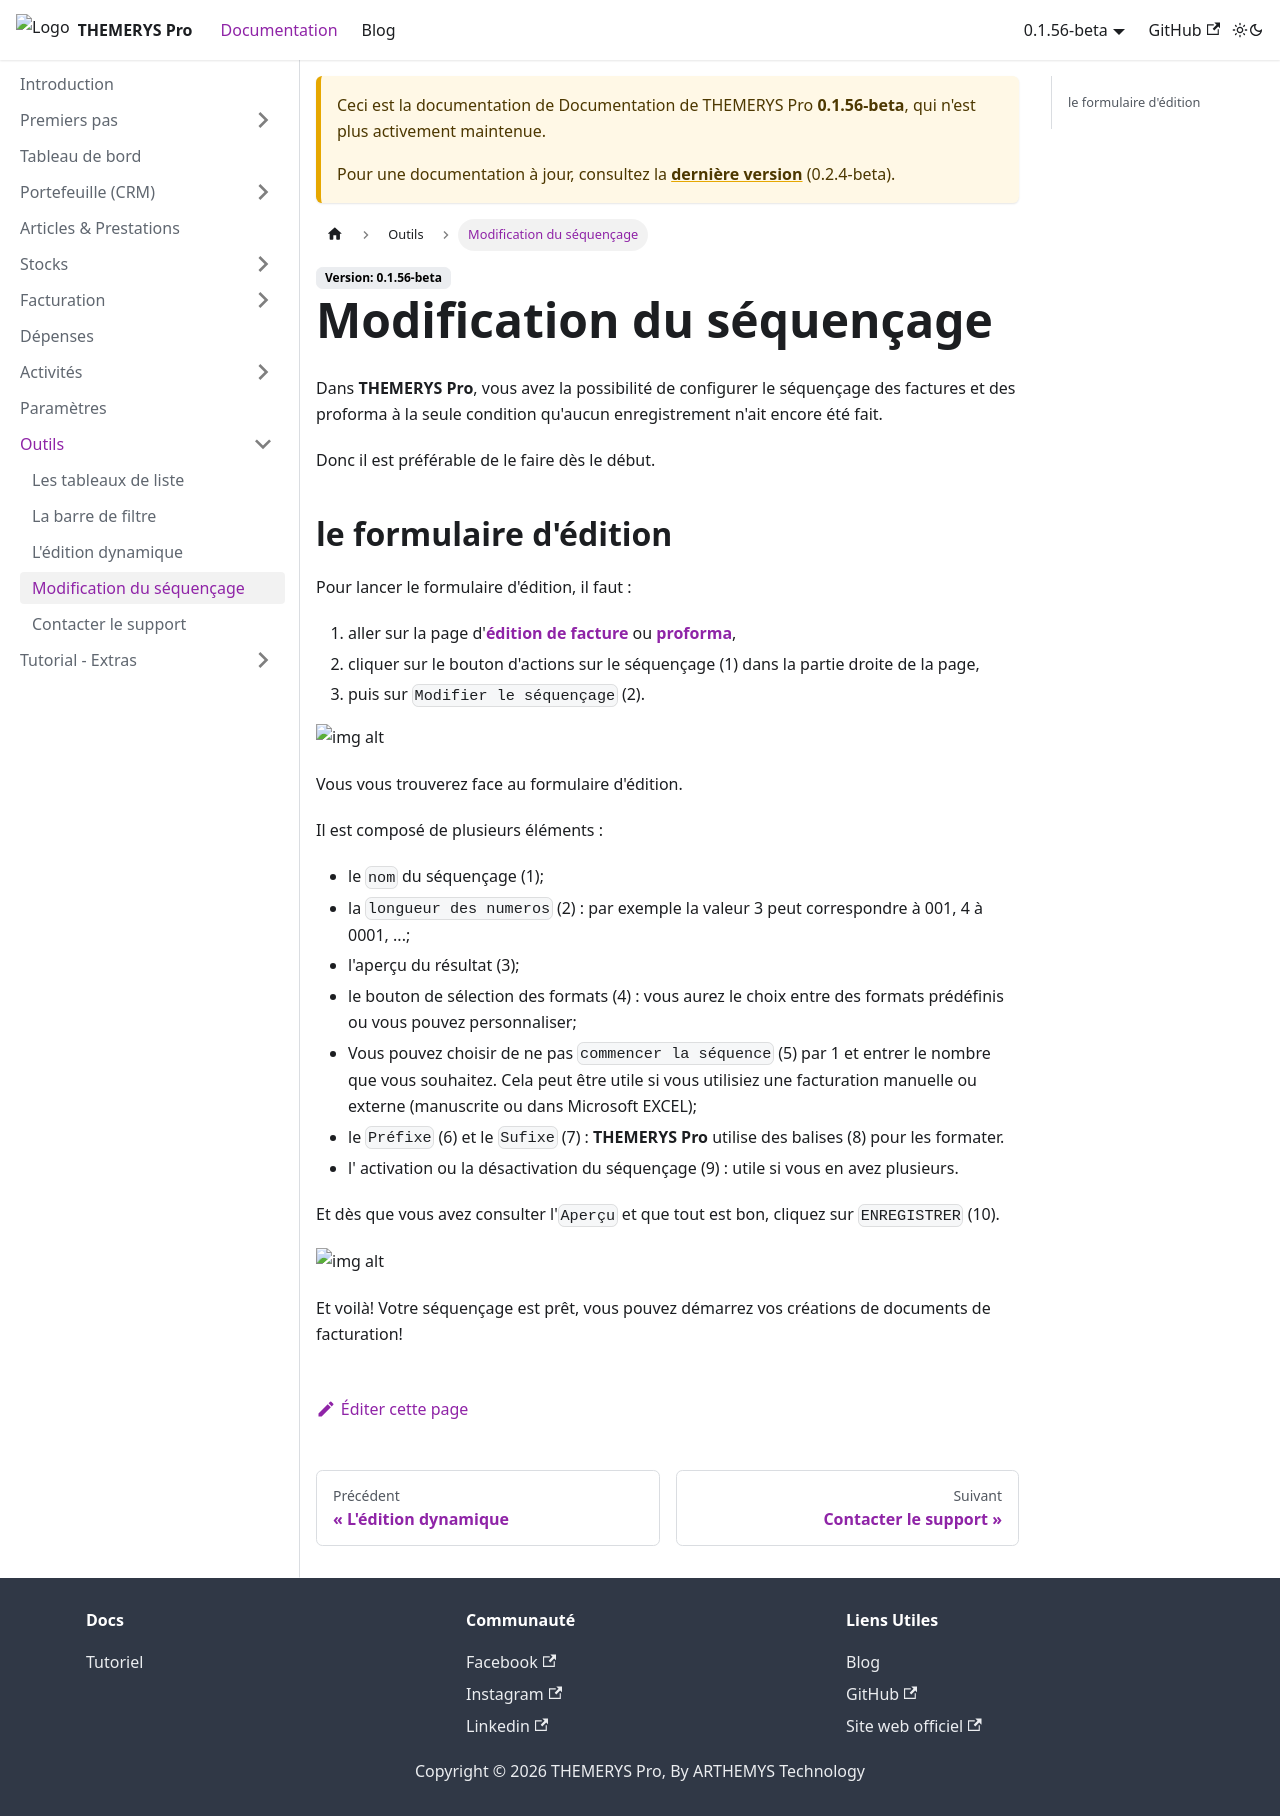

repository: M-tower/themerys-pro-doc · page: docs/0.1.56-beta/outils/sequencage.html · generator: docusaurus

---
sidebar_position: 4
---

# Modification du séquençage

Dans **THEMERYS Pro**, vous avez la possibilité de configurer le séquençage des factures et des proforma à la seule condition qu'aucun enregistrement n'ait encore été fait.

Donc il est préférable de le faire dès le début.

## le formulaire d'édition

Pour lancer le formulaire d'édition, il faut : 

1. aller sur la page d'**[édition de facture](../facturation/factures/edition-facture)** ou **[proforma](../facturation/proforma/edition-proforma)**,
2. cliquer sur le bouton d'actions sur le séquençage (1) dans la partie droite de la page,
3. puis sur `Modifier le séquençage` (2).

![img alt](/img/sequencage-modifier.png)

Vous vous trouverez face au formulaire d'édition.

Il est composé de plusieurs éléments :

- le `nom` du séquençage (1);
- la `longueur des numeros` (2) : par exemple la valeur 3 peut correspondre à 001, 4 à 0001, ...;
- l'aperçu du résultat (3);
- le bouton de sélection des formats (4) : vous aurez le choix entre des formats prédéfinis ou vous pouvez personnaliser;
- Vous pouvez choisir de ne pas `commencer la séquence` (5) par 1 et entrer le nombre que vous souhaitez. 
Cela peut être utile si vous utilisiez une facturation manuelle ou externe (manuscrite ou dans Microsoft EXCEL);
- le `Préfixe` (6) et le `Sufixe` (7) : **THEMERYS Pro** utilise des balises (8) pour les formater.
- l' activation ou la désactivation du séquençage (9) : utile si vous en avez plusieurs.

Et dès que vous avez consulter l'`Aperçu` et que tout est bon, cliquez sur `ENREGISTRER` (10).

![img alt](/img/sequencage-modifier-form.png)

Et voilà! Votre séquençage est prêt, vous pouvez démarrez vos créations de documents de facturation!
